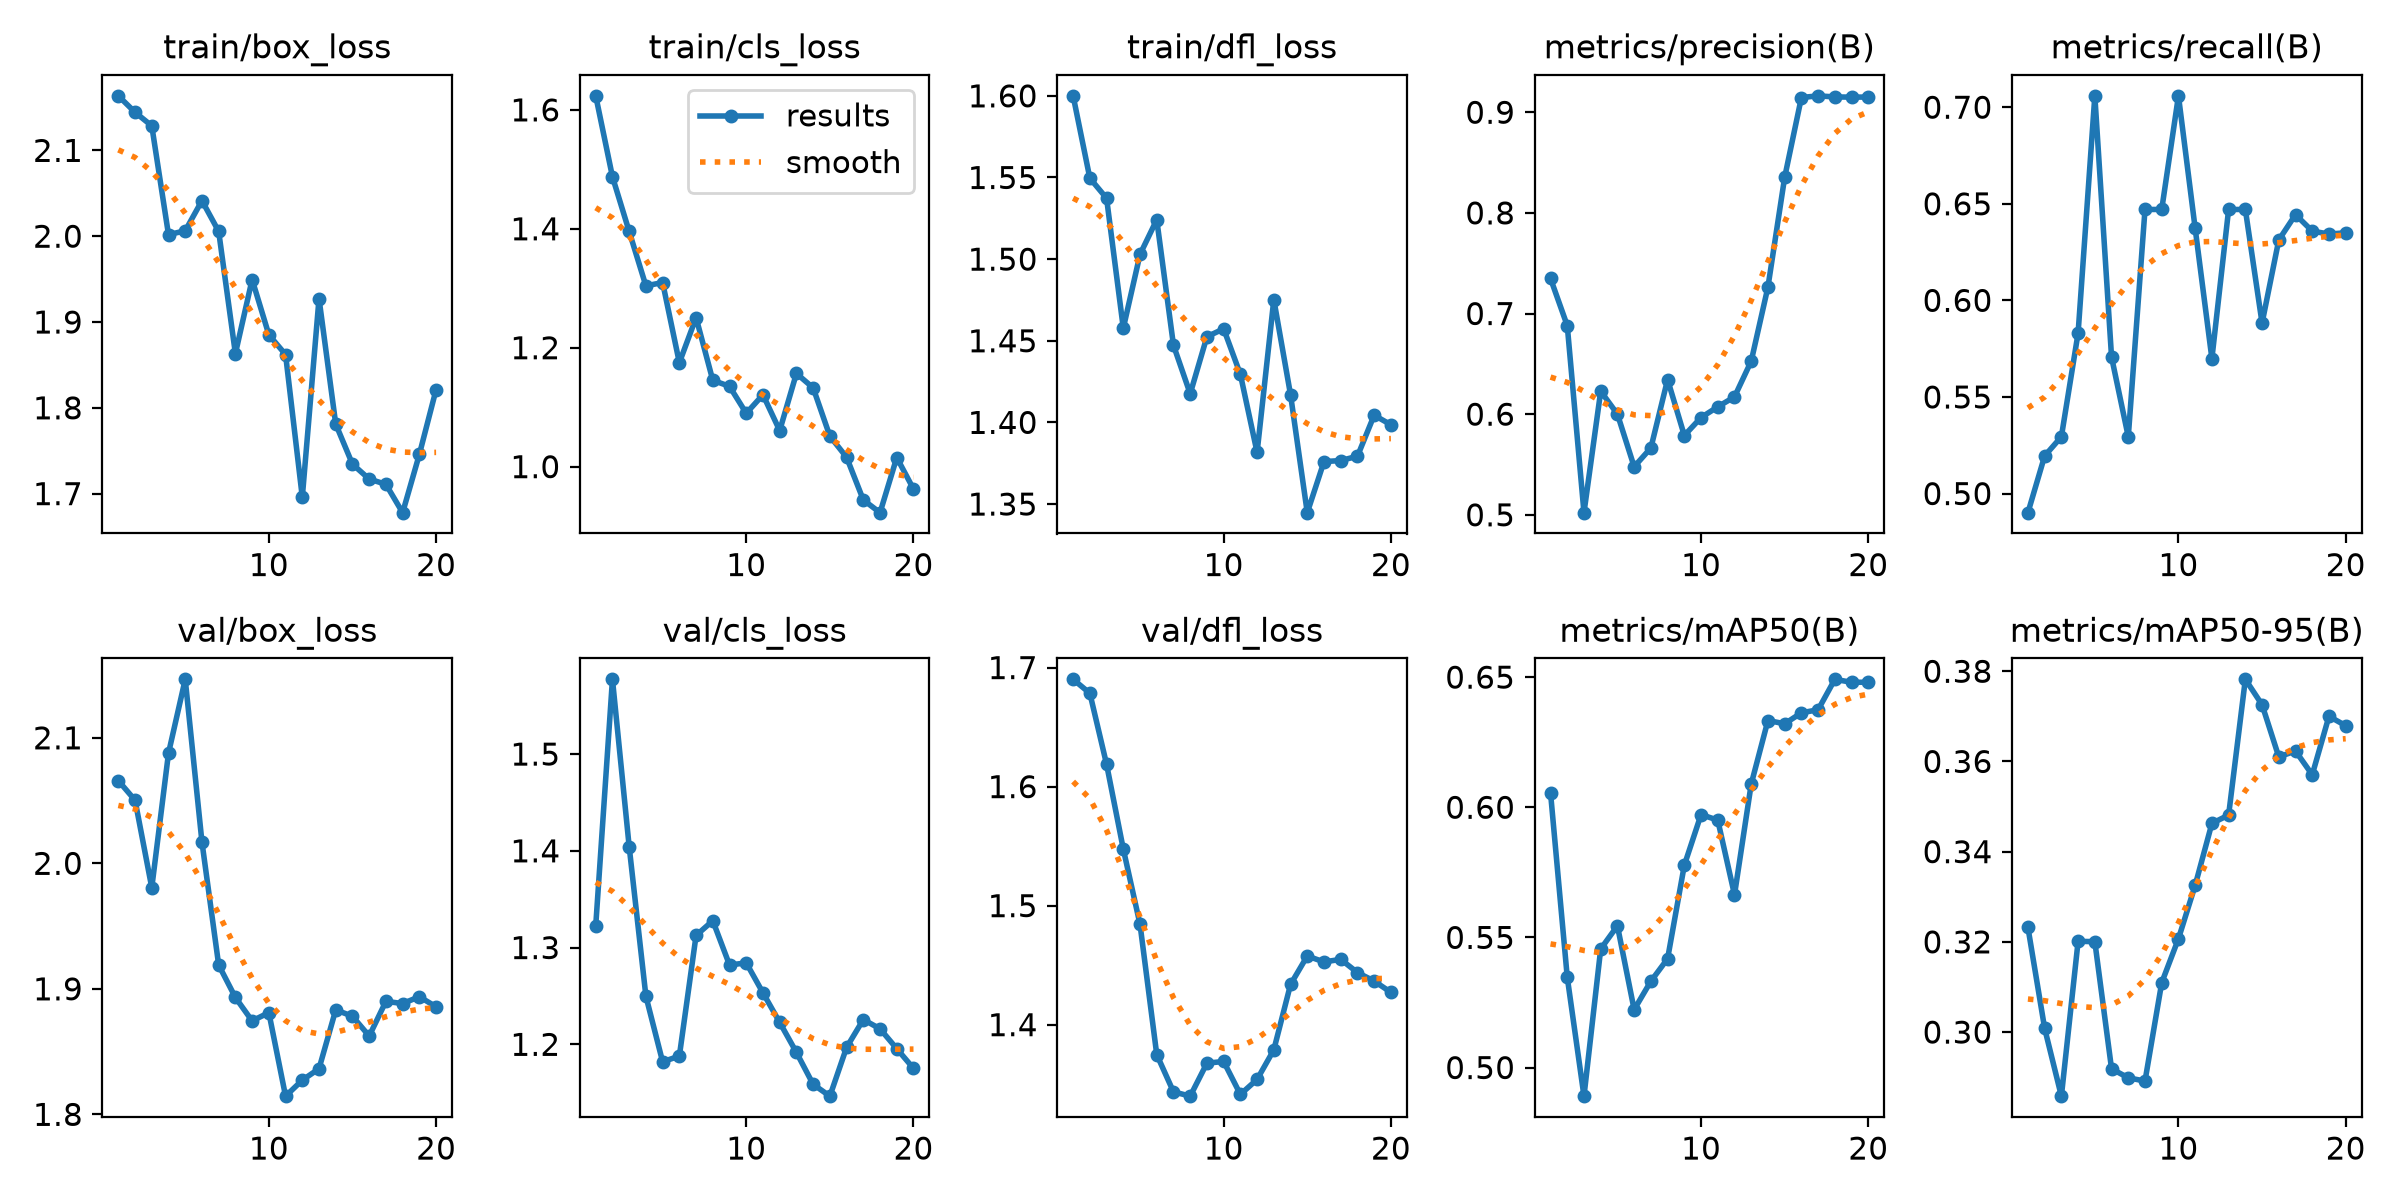

Source data for this figure (header and first rows):
epoch, time, train/box_loss, train/cls_loss, train/dfl_loss, metrics/precision(B), metrics/recall(B), metrics/mAP50(B), metrics/mAP50-95(B), val/box_loss, val/cls_loss, val/dfl_loss, lr/pg0, lr/pg1, lr/pg2
1, 62.17, 2.164, 1.624, 1.6, 0.7348, 0.4901, 0.6056, 0.3232, 2.066, 1.323, 1.69, 0.0009091, 0.0009091, 0.0009091
2, 112.9, 2.144, 1.487, 1.55, 0.688, 0.5195, 0.5347, 0.3008, 2.05, 1.577, 1.678, 0.001818, 0.001818, 0.001818
3, 162.9, 2.129, 1.395, 1.537, 0.5021, 0.5294, 0.489, 0.2858, 1.981, 1.404, 1.619, 0.00181, 0.00181, 0.00181
4, 211.2, 2.002, 1.304, 1.458, 0.6228, 0.5831, 0.5456, 0.3201, 2.088, 1.25, 1.548, 0.001715, 0.001715, 0.001715
5, 260.3, 2.006, 1.31, 1.503, 0.6, 0.7059, 0.5545, 0.32, 2.147, 1.182, 1.484, 0.00162, 0.00162, 0.00162
6, 312.2, 2.041, 1.175, 1.524, 0.5477, 0.5707, 0.5222, 0.2919, 2.017, 1.188, 1.375, 0.001525, 0.001525, 0.001525
7, 359.7, 2.006, 1.251, 1.447, 0.5664, 0.5294, 0.5332, 0.2898, 1.919, 1.313, 1.344, 0.00143, 0.00143, 0.00143
8, 406.8, 1.863, 1.145, 1.418, 0.6344, 0.6471, 0.5418, 0.2891, 1.893, 1.328, 1.34, 0.001335, 0.001335, 0.001335
9, 454.8, 1.949, 1.135, 1.452, 0.5788, 0.6471, 0.5777, 0.311, 1.874, 1.282, 1.368, 0.00124, 0.00124, 0.00124
10, 503.1, 1.885, 1.09, 1.457, 0.5966, 0.7059, 0.5972, 0.3207, 1.881, 1.284, 1.369, 0.001145, 0.001145, 0.001145
11, 551.9, 1.862, 1.121, 1.429, 0.6073, 0.6372, 0.595, 0.3325, 1.814, 1.253, 1.341, 0.00105, 0.00105, 0.00105
12, 601.6, 1.696, 1.061, 1.382, 0.6172, 0.5699, 0.5664, 0.3463, 1.827, 1.223, 1.354, 0.000955, 0.000955, 0.000955
13, 651.3, 1.927, 1.157, 1.475, 0.6527, 0.6471, 0.6089, 0.3481, 1.836, 1.192, 1.379, 0.00086, 0.00086, 0.00086
14, 699.7, 1.781, 1.133, 1.417, 0.7264, 0.6471, 0.6333, 0.3782, 1.883, 1.159, 1.434, 0.000765, 0.000765, 0.000765
15, 749.6, 1.734, 1.051, 1.345, 0.8353, 0.5882, 0.6321, 0.3726, 1.878, 1.146, 1.458, 0.00067, 0.00067, 0.00067
16, 803.7, 1.717, 1.016, 1.376, 0.9146, 0.6313, 0.6363, 0.361, 1.862, 1.197, 1.453, 0.000575, 0.000575, 0.000575
17, 851.5, 1.711, 0.944, 1.377, 0.9163, 0.6444, 0.6375, 0.3623, 1.89, 1.226, 1.455, 0.00048, 0.00048, 0.00048
18, 899.7, 1.678, 0.9226, 1.379, 0.9152, 0.6359, 0.6492, 0.357, 1.888, 1.216, 1.444, 0.000385, 0.000385, 0.000385
19, 949, 1.746, 1.015, 1.404, 0.915, 0.6343, 0.648, 0.37, 1.894, 1.196, 1.437, 0.00029, 0.00029, 0.00029
20, 997, 1.821, 0.9624, 1.399, 0.9151, 0.635, 0.648, 0.3679, 1.886, 1.175, 1.427, 0.000195, 0.000195, 0.000195
